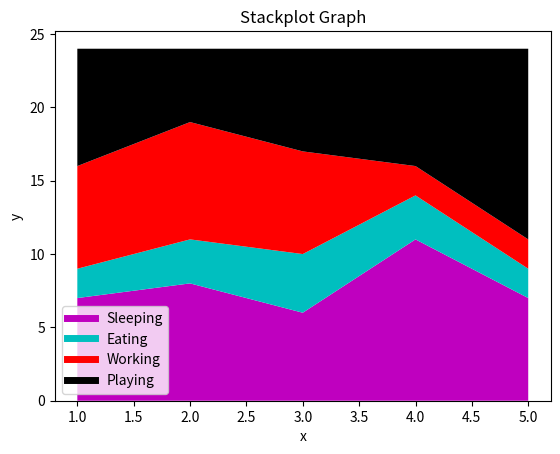

Source code (Python):
import matplotlib.pyplot as plt

# prepare data
days = [1, 2, 3, 4, 5]

sleeping = [7, 8, 6, 11, 7]
eating = [2, 3, 4, 3, 2]
working = [7, 8, 7, 2, 2]
playing = [8, 5, 7, 8, 13]

# draw a stackplot pic
plt.plot([],[],color='m', label='Sleeping', linewidth=5)
plt.plot([],[],color='c', label='Eating', linewidth=5)
plt.plot([],[],color='r', label='Working', linewidth=5)
plt.plot([],[],color='k', label='Playing', linewidth=5)

plt.stackplot(days, sleeping,eating,working,playing, colors=['m','c','r','k'])


plt.xlabel('x')
plt.ylabel('y')
plt.title('Stackplot Graph')

plt.legend()
plt.show()
